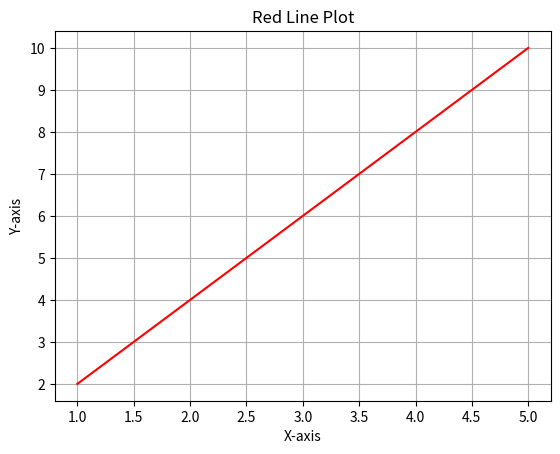

The script that saved this image:
import matplotlib.pyplot as plt

# Data
x = [1, 2, 3, 4, 5]
y = [2, 4, 6, 8, 10]

# Create the plot with a red line
plt.plot(x, y, color='red')  # You can also use color='r'

# Customize the plot (optional)
plt.xlabel('X-axis')
plt.ylabel('Y-axis')
plt.title('Red Line Plot')
plt.grid(True)

# Display the plot
plt.show()
